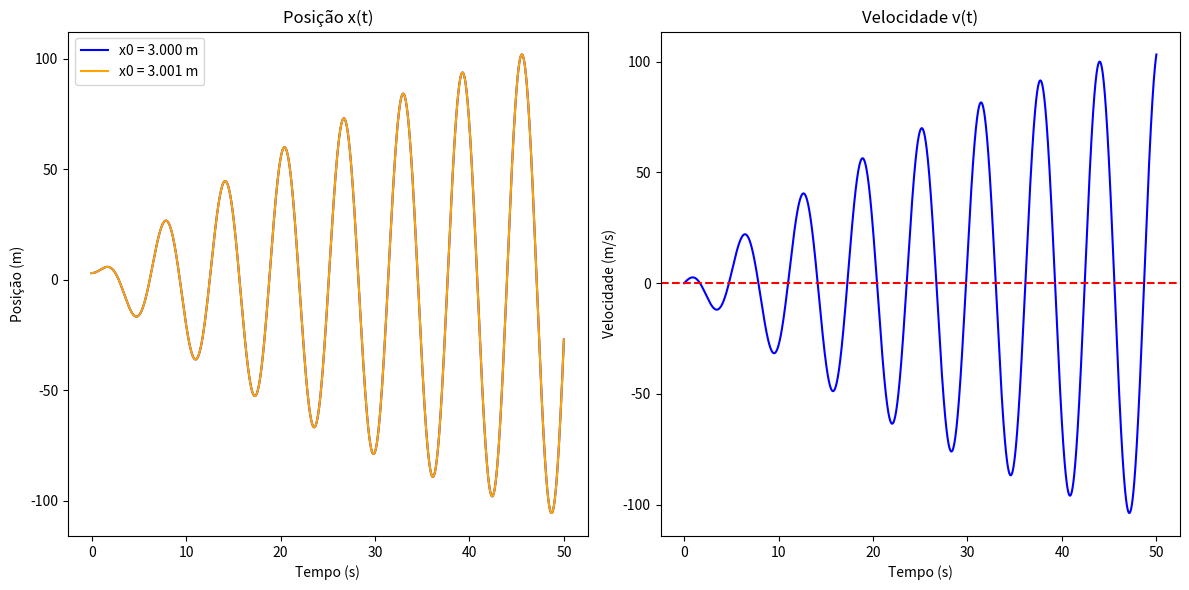

Here is the Python script that generated this plot:
import numpy as np
import matplotlib.pyplot as plt

alpha = 0.25
b = 0.05
F0 = 7.5
omega_f = 1.0
m = 1.0

x0_1 = 3.000
x0_2 = 3.001
v0 = 0.0

t_max = 50.0
dt = 0.01
num_steps = int(t_max / dt)
t = np.linspace(0, t_max, num_steps)

def aceleracao(t, x, vx):
    return -4 * alpha * x - b * vx + F0 * np.cos(omega_f * t) / m


def rk4_x_vx(t,x,vx,acelera,dt):
    """
    Integração numérica de equação diferencial de 2ª ordem:
			d2x/dt2 = ax(t,x,vx)    com dx/dt= vx    de valor inicial
	Erro global:  proporcional a dt**4
    acelera=dvx/dt=Força(t,x,vx)/massa      : acelera é uma FUNÇÃO
    input:  t = instante de tempo
            x(t) = posição
            vx(t) = velocidade
            dt = passo temporal 
    output: xp = x(t+dt)
		    vxp = vx(t+dt)
    """
    ax1=acelera(t,x,vx)
    c1v=ax1*dt
    c1x=vx*dt
    ax2=acelera(t+dt/2.,x+c1x/2.,vx+c1v/2.)
    c2v=ax2*dt
    c2x=(vx+c1v/2.)*dt			# predicto:  vx(t+dt) * dt
    ax3=acelera(t+dt/2.,x+c2x/2.,vx+c2v/2.)
    c3v=ax3*dt
    c3x=(vx+c2v/2.)*dt
    ax4=acelera(t+dt,x+c3x,vx+c3v)
    c4v=ax4*dt
    c4x=(vx+c3v)*dt
      
    xp=x+(c1x+2.*c2x+2.*c3x+c4x)/6.
    vxp=vx+(c1v+2.*c2v+2.*c3v+c4v)/6.
    return xp,vxp

x0_1 = 3.000
x0_2 = 3.001
v0 = 0.0

t_max = 50.0
dt = 0.01
num_steps = int(t_max / dt)
t = np.linspace(0, t_max, num_steps)

x1 = np.zeros(num_steps)
x2 = np.zeros(num_steps)
v1 = np.zeros(num_steps)
v2 = np.zeros(num_steps)

x1[0] = x0_1
v1[0] = v0
x2[0] = x0_2
v2[0] = v0

for i in range(1, num_steps):
    x1[i], v1[i] = rk4_x_vx(t[i-1], x1[i-1], v1[i-1], aceleracao, dt)
    x2[i], v2[i] = rk4_x_vx(t[i-1], x2[i-1], v2[i-1], aceleracao, dt)

difference = np.abs(x1 - x2)
tolerance = 0.001

divergence_indices = np.where(difference > tolerance)[0]

if len(divergence_indices) > 0:
    print(f"Divergência detectada nos índices: {divergence_indices}")

else:
    print("Nenhuma divergência detectada.")

plt.figure(figsize=(12, 6))

plt.subplot(1,2,1)
plt.plot(t, x1, label='x0 = 3.000 m', color='blue')
plt.plot(t, x2, label='x0 = 3.001 m', color='orange')
plt.title('Posição x(t)')
plt.xlabel('Tempo (s)')
plt.ylabel('Posição (m)')
plt.legend()

plt.subplot(1,2,2)
plt.plot(t, v1, label='v0 = 0.0 m/s', color='blue')
plt.axhline(y=tolerance, color='red', linestyle='--', label='Tolerância')
plt.xlabel('Tempo (s)')
plt.ylabel('Velocidade (m/s)')
plt.title('Velocidade v(t)')

plt.tight_layout()
plt.show()

